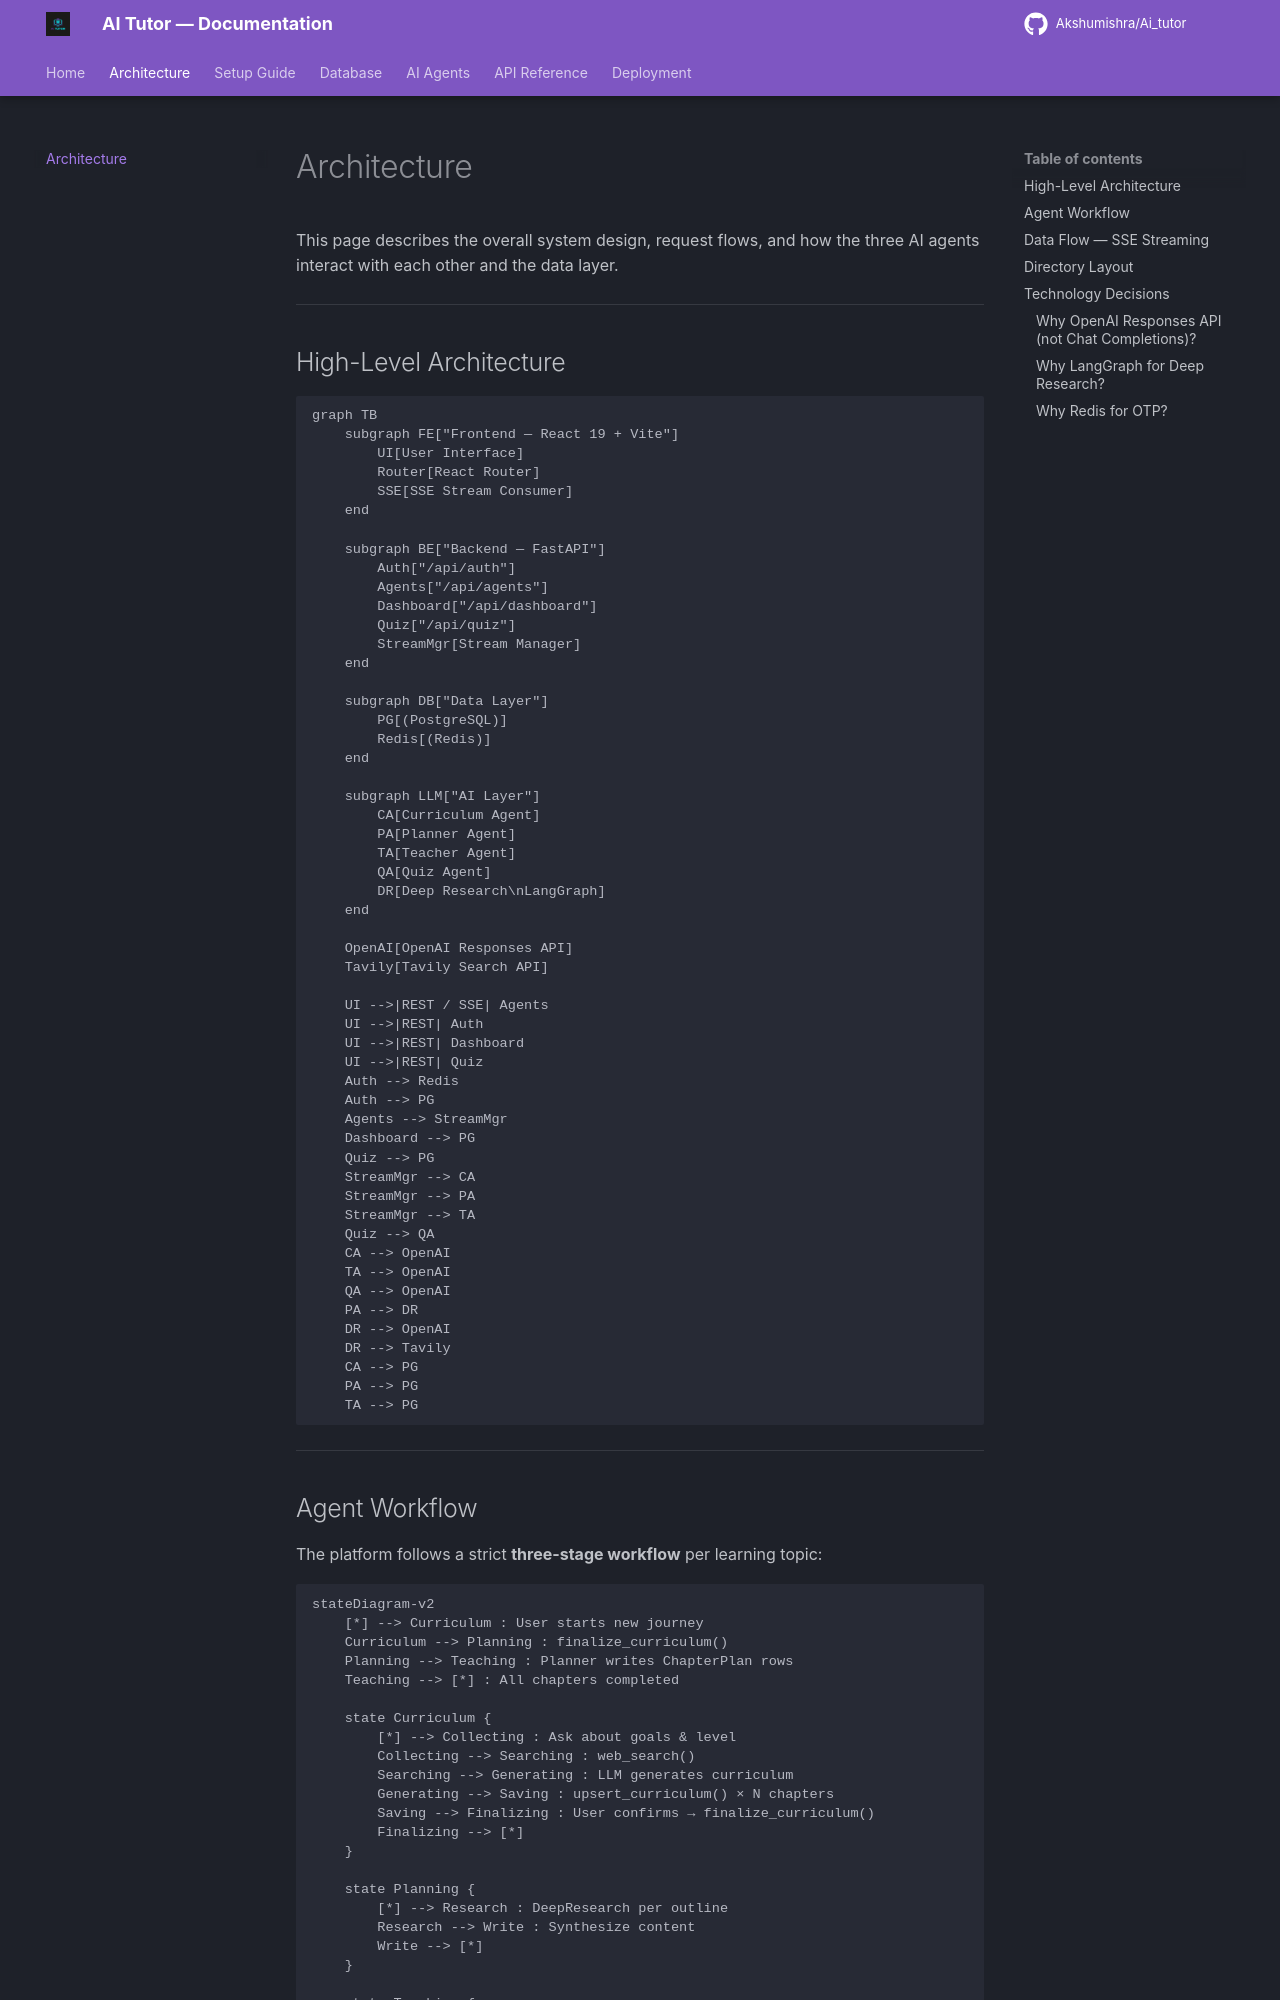

repository: Akshumishra/Ai_tutor · page: architecture/index.html · generator: mkdocs

# Architecture

This page describes the overall system design, request flows, and how the three AI agents interact with each other and the data layer.

---

## High-Level Architecture

```mermaid
graph TB
    subgraph FE["Frontend — React 19 + Vite"]
        UI[User Interface]
        Router[React Router]
        SSE[SSE Stream Consumer]
    end

    subgraph BE["Backend — FastAPI"]
        Auth["/api/auth"]
        Agents["/api/agents"]
        Dashboard["/api/dashboard"]
        Quiz["/api/quiz"]
        StreamMgr[Stream Manager]
    end

    subgraph DB["Data Layer"]
        PG[(PostgreSQL)]
        Redis[(Redis)]
    end

    subgraph LLM["AI Layer"]
        CA[Curriculum Agent]
        PA[Planner Agent]
        TA[Teacher Agent]
        QA[Quiz Agent]
        DR[Deep Research\nLangGraph]
    end

    OpenAI[OpenAI Responses API]
    Tavily[Tavily Search API]

    UI -->|REST / SSE| Agents
    UI -->|REST| Auth
    UI -->|REST| Dashboard
    UI -->|REST| Quiz
    Auth --> Redis
    Auth --> PG
    Agents --> StreamMgr
    Dashboard --> PG
    Quiz --> PG
    StreamMgr --> CA
    StreamMgr --> PA
    StreamMgr --> TA
    Quiz --> QA
    CA --> OpenAI
    TA --> OpenAI
    QA --> OpenAI
    PA --> DR
    DR --> OpenAI
    DR --> Tavily
    CA --> PG
    PA --> PG
    TA --> PG
```

---

## Agent Workflow

The platform follows a strict **three-stage workflow** per learning topic:

```mermaid
stateDiagram-v2
    [*] --> Curriculum : User starts new journey
    Curriculum --> Planning : finalize_curriculum()
    Planning --> Teaching : Planner writes ChapterPlan rows
    Teaching --> [*] : All chapters completed

    state Curriculum {
        [*] --> Collecting : Ask about goals & level
        Collecting --> Searching : web_search()
        Searching --> Generating : LLM generates curriculum
        Generating --> Saving : upsert_curriculum() × N chapters
        Saving --> Finalizing : User confirms → finalize_curriculum()
        Finalizing --> [*]
    }

    state Planning {
        [*] --> Research : DeepResearch per outline
        Research --> Write : Synthesize content
        Write --> [*]
    }

    state Teaching {
        [*] --> GetChapter : get_chapter()
        GetChapter --> LoadOutline : get_outline_content()
        LoadOutline --> TeachChunk : Stream text chunks
        TeachChunk --> UpdateStatus : update_status("start")
        UpdateStatus --> TeachMore : More chunks?
        TeachMore --> TeachChunk : Yes
        TeachMore --> CompleteOutline : No → update_status("complete")
        CompleteOutline --> Quiz : create_quiz()
        Quiz --> NextOutline : More outlines?
        NextOutline --> LoadOutline : Yes
        NextOutline --> ChapterQuiz : No → End Chapter Quiz
        ChapterQuiz --> [*]
    }
```

---
